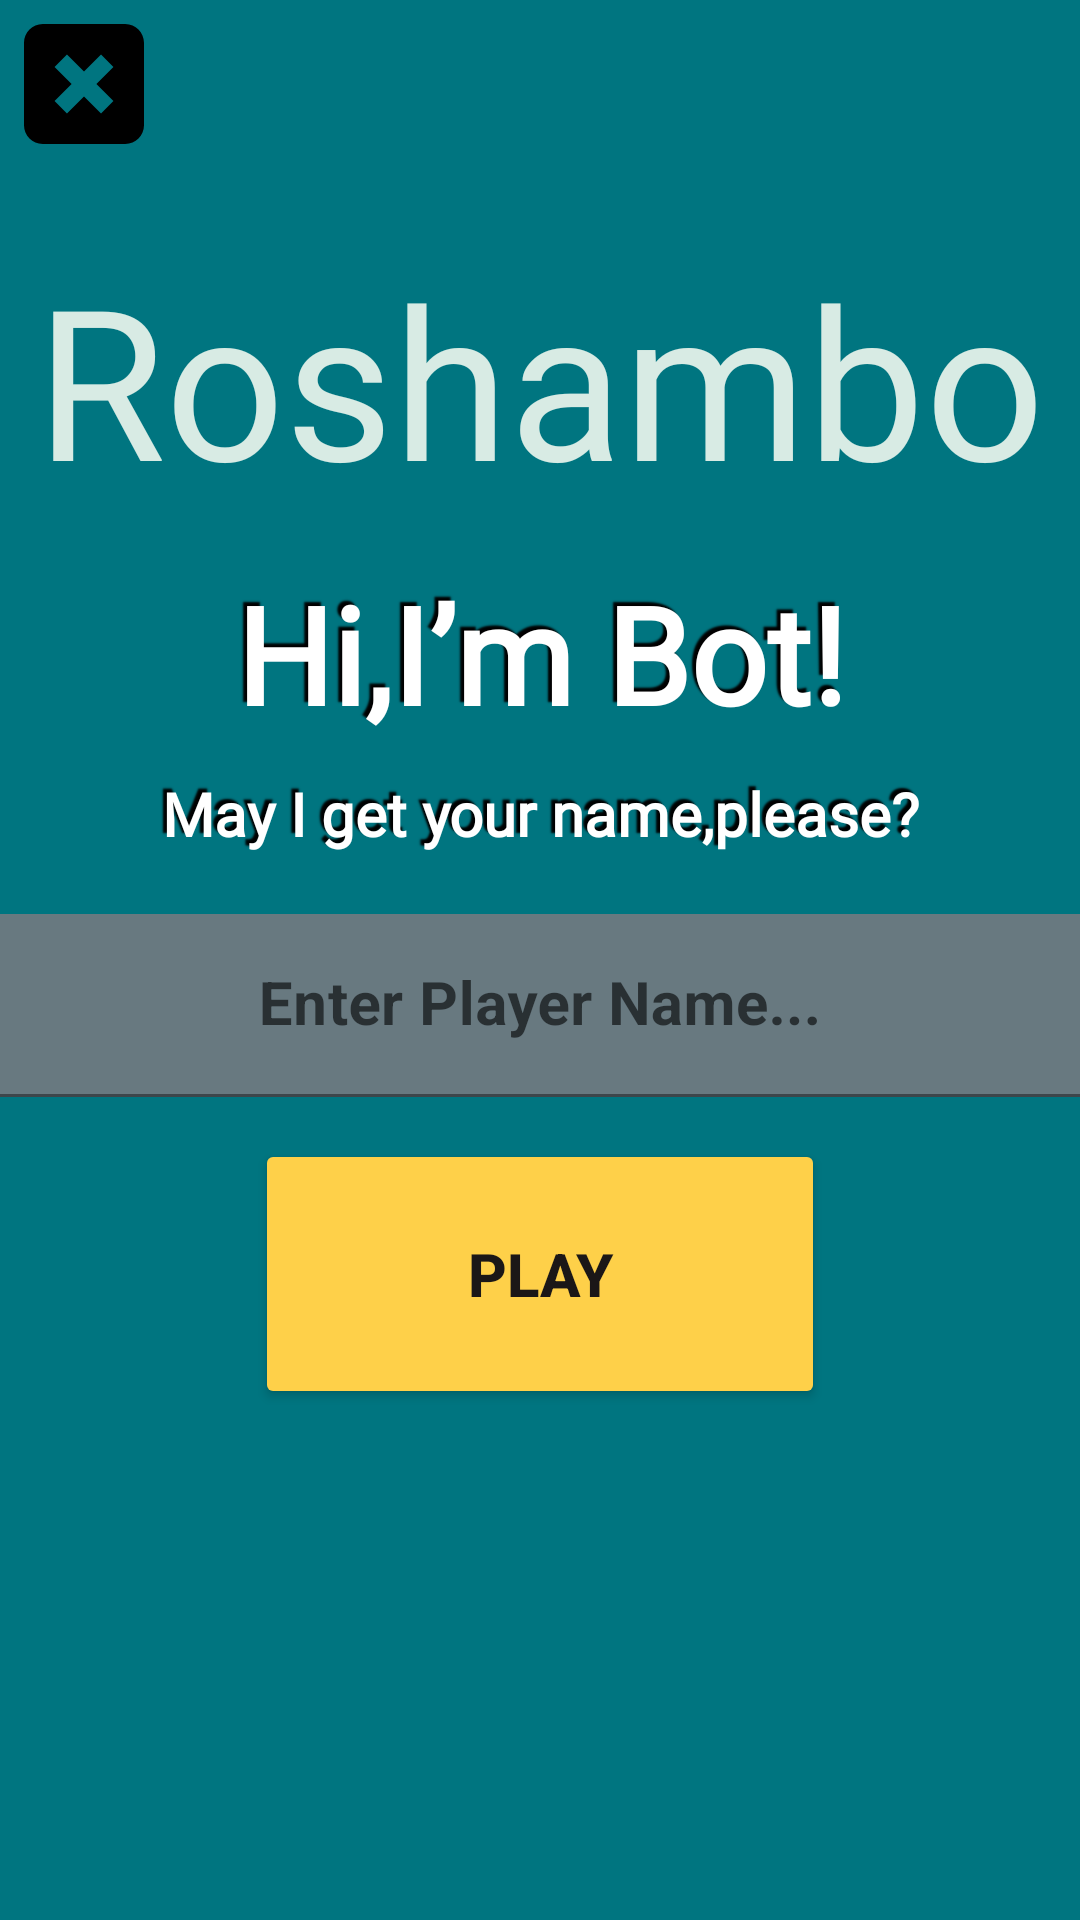

This screen was rendered from an Android layout file. Write that file and the resources it references.
<!-- AndroidManifest.xml: application theme Theme.NoughtsAndCrosses -->
<!-- res/layout/custom_alert.xml -->
<?xml version="1.0" encoding="utf-8"?>
<LinearLayout xmlns:android="http://schemas.android.com/apk/res/android"
    android:layout_width="match_parent"
    android:layout_height="match_parent"
    xmlns:app="http://schemas.android.com/apk/res-auto"
    android:background="#007580"
    android:orientation="vertical">

    <ImageButton
        android:id="@+id/crossit1"
        android:layout_width="wrap_content"
        android:layout_height="wrap_content"
        android:src="@drawable/ic_croissit"
        android:layout_marginTop="5dp"
        android:background="?android:attr/selectableItemBackground"
        android:layout_marginBottom="5dp"
        android:padding="3dp"
        android:layout_marginLeft="5dp"
        ></ImageButton>

    <LinearLayout
        android:layout_marginTop="23.5dp"
        android:layout_width="match_parent"
        android:layout_height="wrap_content"
        android:layout_gravity="center"
        android:layout_marginBottom="15dp">
        <TextView
            android:layout_width="match_parent"
            android:layout_height="match_parent"
            android:text="Roshambo"
            android:textAlignment="center"
            android:layout_gravity="center"
            android:textColor="#d8ebe4"
            android:fontFamily="@font/brokish"
            android:textSize="70dp"
            android:textStyle="normal"
            ></TextView>
    </LinearLayout>


    <TextView
        android:layout_width="match_parent"
        android:layout_height="wrap_content"
        android:text="Hi,I’m Bot!"
        android:textAlignment="center"
        android:fontFamily="@font/carter_one"
        android:layout_marginBottom="10dp"
        android:textColor="#fff"
        android:textSize="45dp"
        android:shadowColor="#000"
        android:shadowDx="-4"
        android:shadowDy="-4"
        android:shadowRadius="1"
        android:textStyle="bold"
        ></TextView>

    <TextView
        android:layout_width="match_parent"
        android:layout_height="wrap_content"
        android:textAlignment="center"
        android:fontFamily="@font/comfortaa"
        android:layout_marginBottom="10dp"
        android:textColor="#fff"
        android:textSize="20dp"
        android:shadowColor="#000"
        android:shadowDx="-4"
        android:shadowDy="-4"
        android:shadowRadius="1"
        android:textStyle="bold"
        android:text="May I get your name,please?"
        ></TextView>


    <com.google.android.material.textfield.TextInputLayout
        android:layout_height="wrap_content"
        android:layout_width="match_parent"
        android:gravity="center"
        android:layout_marginTop="10dp"
        android:background="#687980"
        app:startIconContentDescription="Name"
        ><com.google.android.material.textfield.TextInputEditText
        app:startIconDrawable="@drawable/ic_person"
        android:inputType="text"
        android:maxLines="1"
        android:singleLine="true"
        android:drawablePadding="8dp"
        android:id="@+id/p1edittextii"
        android:layout_width="match_parent"
        android:layout_height="wrap_content"
        android:hint="Enter Player Name..."
        android:gravity="center"
        android:textAlignment="center"
        android:background="#687980"
        android:textSize="20dp"
        android:text=""
        android:textColorHint="#fadcac"
        android:textStyle="bold"
        android:textColor="#f8f5f1"
        android:scrollbars="vertical" ></com.google.android.material.textfield.TextInputEditText>
    </com.google.android.material.textfield.TextInputLayout>

    <Button
        android:id="@+id/playnow"
        android:layout_width="190dp"
        android:layout_height="90dp"
        android:layout_gravity="center"
        android:textColor="#1b1717"
        android:layout_marginTop="14dp"
        android:text="Play"
        android:textSize="20dp"
        android:textStyle="bold"
        android:backgroundTint="#fed049"
        ></Button>

</LinearLayout>
<!-- resources referenced by this layout -->
<resources>
  <!-- drawable ic_croissit (drawable) -->
  <vector android:height="40dp" android:viewportHeight="490"
      android:viewportWidth="490" android:width="40dp" xmlns:android="http://schemas.android.com/apk/res/android">
      <path android:fillColor="#FF000000" android:pathData="M76.563,490h336.875C455.547,490 490,455.547 490,413.438V76.563C490,34.453 455.547,0 413.437,0H76.563C34.453,0 0,34.453 0,76.563v336.875C0,455.547 34.453,490 76.563,490zM124.835,175.445l50.61,-50.611L245,194.39l69.555,-69.555l50.61,50.611L295.611,245l69.555,69.555l-50.61,50.611L245,295.611l-69.555,69.555l-50.61,-50.61L194.389,245L124.835,175.445z"/>
  </vector>
  <!-- drawable ic_person (drawable) -->
  <vector android:height="24dp" android:tint="#2ecc71"
      android:viewportHeight="24" android:viewportWidth="24"
      android:width="24dp" xmlns:android="http://schemas.android.com/apk/res/android">
      <path android:fillColor="@android:color/white" android:pathData="M12,12c2.21,0 4,-1.79 4,-4s-1.79,-4 -4,-4 -4,1.79 -4,4 1.79,4 4,4zM12,14c-2.67,0 -8,1.34 -8,4v2h16v-2c0,-2.66 -5.33,-4 -8,-4z"/>
  </vector>
  <style name="Theme.NoughtsAndCrosses" parent="Theme.MaterialComponents.DayNight.DarkActionBar">
          
          <item name="colorPrimary">@color/purple_500</item>
          <item name="colorPrimaryVariant">@color/purple_700</item>
          <item name="colorOnPrimary">@color/white</item>
          
          <item name="colorSecondary">@color/teal_200</item>
          <item name="colorSecondaryVariant">@color/teal_700</item>
          <item name="colorOnSecondary">@color/black</item>
          
          <item name="android:statusBarColor" tools:targetApi="l">?attr/colorPrimaryVariant</item>
          <item name="android:windowAnimationStyle">@style/CustomActivityAnimation</item>
          
      </style>
  <color name="purple_500">#f8f5f1</color>
  <color name="purple_700">#7eca9c</color>
  <color name="white">#FFFFFFFF</color>
  <color name="teal_200">#FF03DAC5</color>
  <color name="teal_700">#FF018786</color>
  <color name="black">#FF000000</color>
  <style name="CustomActivityAnimation" parent="@android:style/Animation.Activity">
  
          <item name="android:activityOpenEnterAnimation">@anim/slide_in_right</item>
          <item name="android:activityOpenExitAnimation">@anim/slide_out_left</item>
          <item name="android:activityCloseEnterAnimation">@anim/slide_in_left</item>
          <item name="android:activityCloseExitAnimation">@anim/slide_out_right</item>
  
      </style>
</resources>
